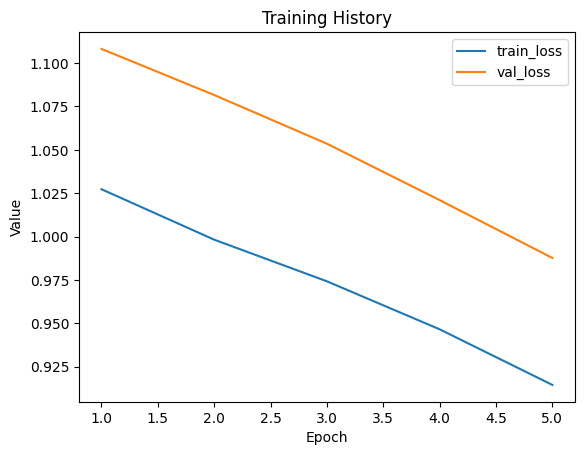

The file beside this chart, header and first rows:
train_loss, val_loss
1.027, 1.108
0.9982, 1.082
0.9742, 1.054
0.9465, 1.021
0.9144, 0.9876
